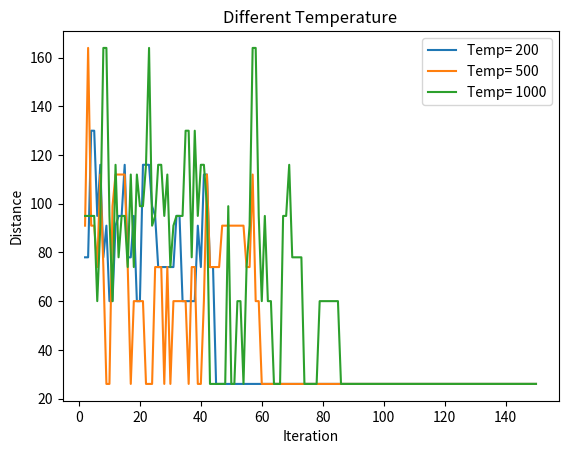

This chart was generated by the following Python code:
### This code is for Simulated annealing to find the best path with shortest distance
import math
import random
import matplotlib.pyplot as plt

def SA(mat,Temp= 200,itrl= 150,eta=0.95):
    x=[]
    y=[]

    k=1

    num_of_cities=len(mat) # number of cities
    best_path=[]           # shortest path

    # setup initial path with start (0) and end (0)
    array=[]           
    for i in range(1,len(mat)):
        array.append(i)
    array.insert(0,0)
    array.append(0)
    best_path=array

    # setup initial distance
    best_dist=distance(num_of_cities,best_path)

    # 
    while(k<itrl):
        # set change position
        change_1=random.randint(1,num_of_cities-1)
        change_2=random.randint(1,num_of_cities-1)
        # change array
        array[change_1],array[change_2]=array[change_2],array[change_1]
        # calculate distance
        now_dist=distance(num_of_cities,array) 

        # if the current distance is smaller than best distance 
        # than teh current path will become best path
        if now_dist<best_dist:
            best_dist=now_dist
            best_path=array
        else:
            pr=PR(now_dist,best_dist,Temp)
            R=random.random()
            if R<pr:
                best_dist=now_dist
                best_path=array  
            else:
                array[change_1],array[change_2]=array[change_2],array[change_1]
        Temp*=eta
        k+=1
        x.append(k)
        y.append(best_dist)
    return best_path,best_dist,x,y

# function for calculate distance
def distance(size,array):
    dist=0
    for i in range(size):
        dist+=distances[array[i]][array[i+1]]
    return dist

def PR(now_dist,best_dist,Temp):
    return min(1,math.exp(-(now_dist-best_dist)/Temp))

           #  0, 1, 2, 3, 4
distances =[[ 0, 1, 9,  8, 40], # 0
            [ 1, 0, 2, 35, 50], # 1
            [ 9, 2, 0, 30, 10], # 2
            [ 8, 35, 30, 0, 5], # 3
            [40, 50, 10, 5, 0]] # 4


best_path,best_dist,x1,y1 = SA(distances,Temp= 200,itrl= 150,eta=0.95)
best_path,best_dist,x2,y2 = SA(distances,Temp= 500,itrl= 150,eta=0.95)
best_path,best_dist,x3,y3 = SA(distances,Temp= 1000,itrl= 150,eta=0.95)

plt.title("Different Temperature")
plt.plot(x1,y1,label="Temp= 200")
plt.plot(x2,y2,label="Temp= 500")
plt.plot(x3,y3,label="Temp= 1000")
plt.xlabel("Iteration")
plt.ylabel("Distance")
plt.legend()
plt.show()


print("最短路徑 : ",best_path)
print("最短距離 : ",best_dist)
